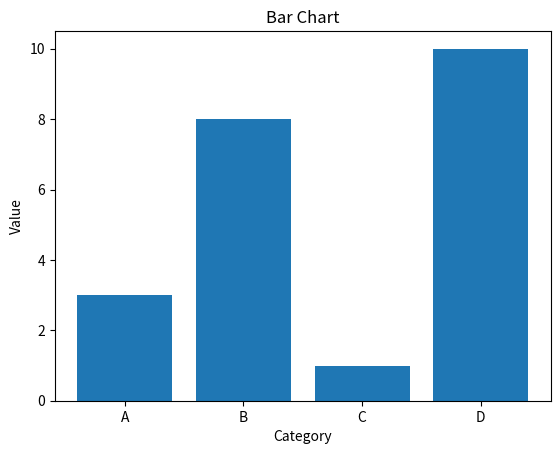

The matplotlib source for this figure:
import matplotlib.pyplot as plt
import numpy as np

x = np.array(["A", "B", "C", "D"])
y = np.array([3, 8, 1, 10])

plt.bar(x, y)
plt.xlabel("Category")
plt.ylabel("Value")
plt.title("Bar Chart")
plt.show()
